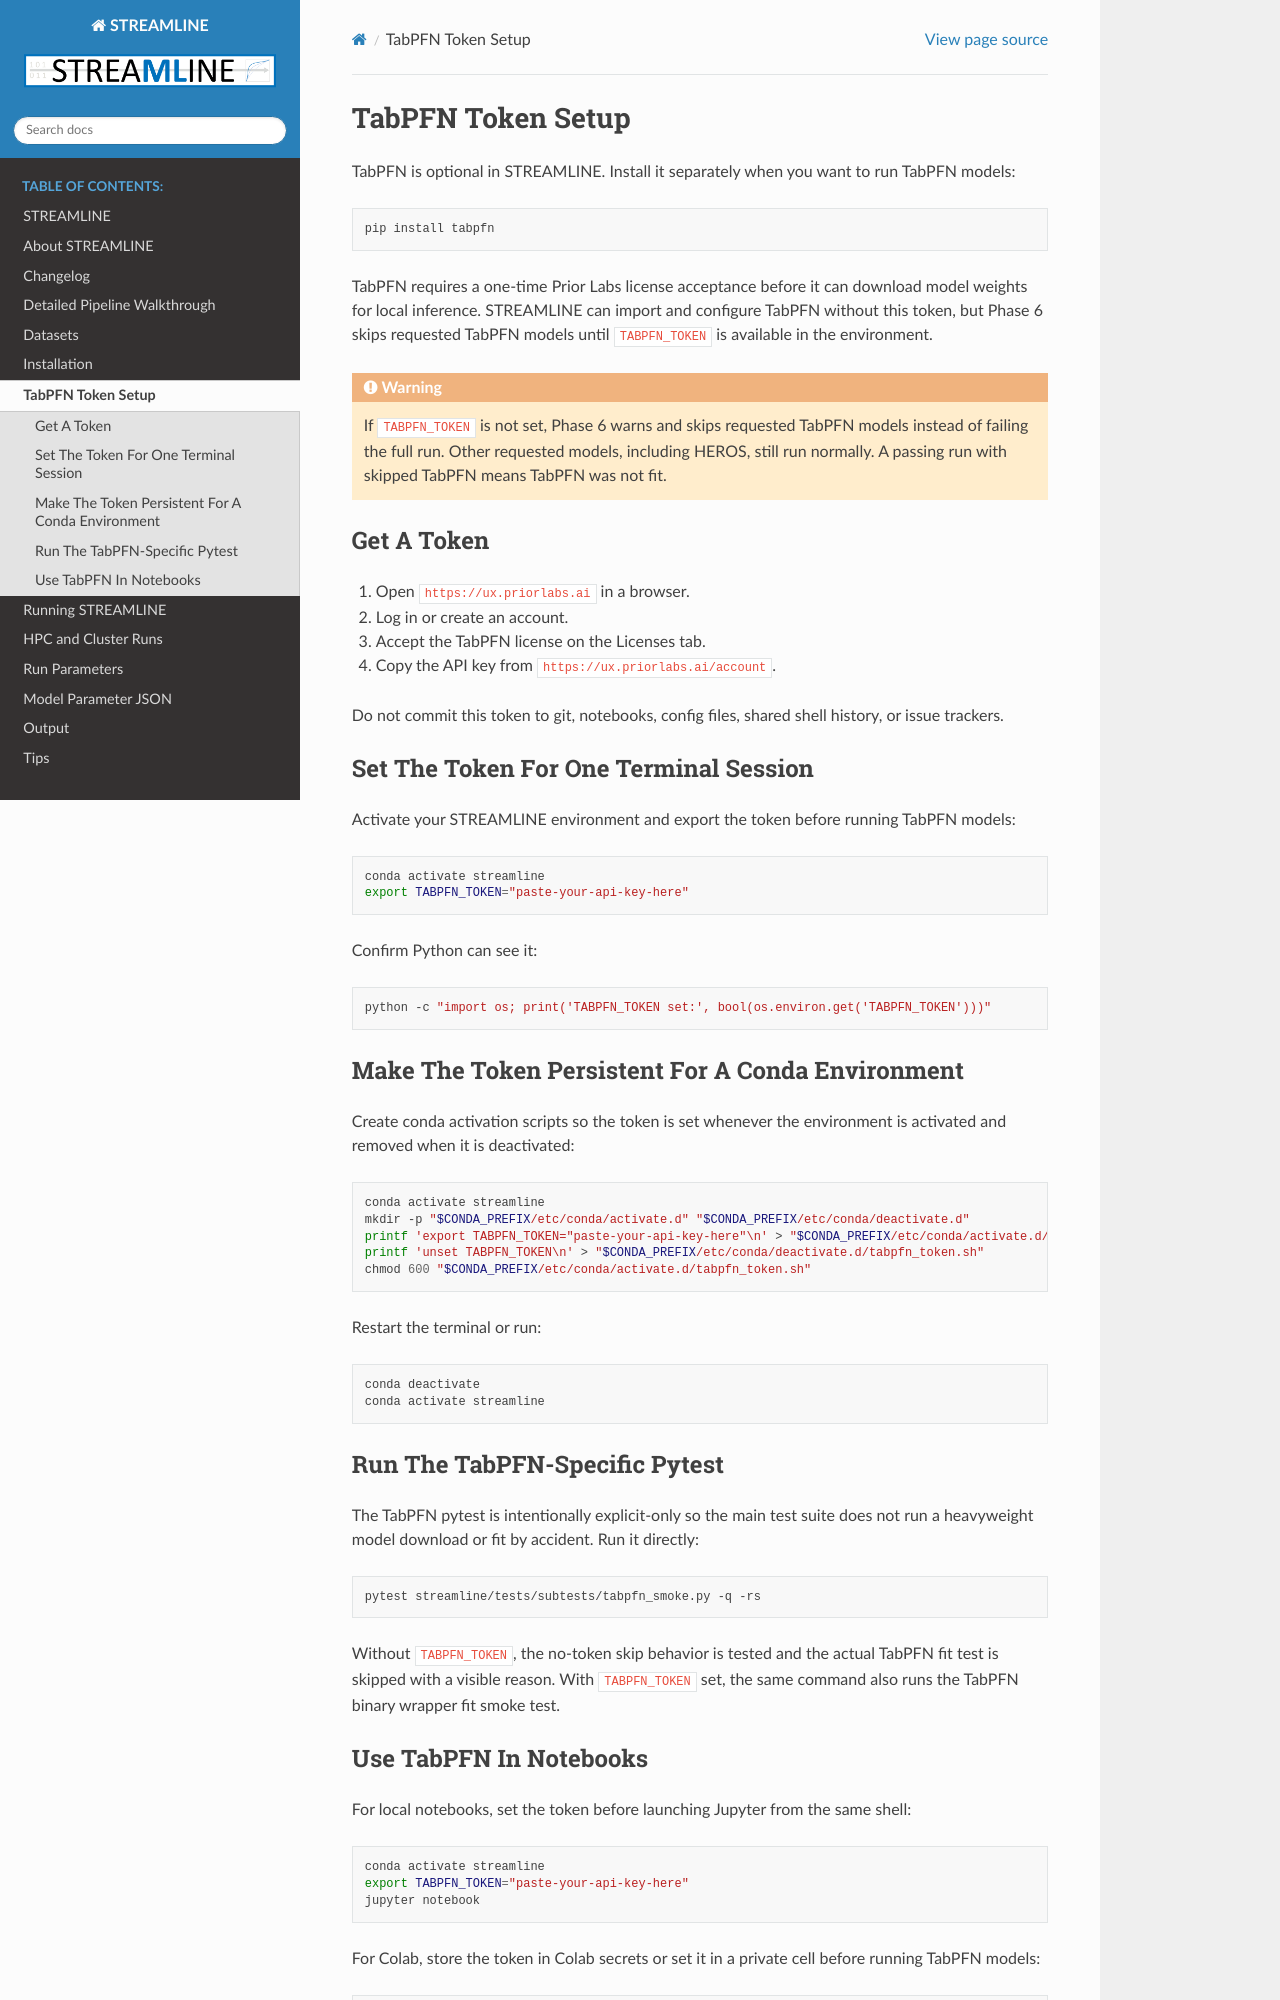

repository: UrbsLab/STREAMLINE · page: tabpfn_token.html · generator: sphinx

# TabPFN Token Setup

TabPFN is optional in STREAMLINE. Install it separately when you want to run
TabPFN models:

```bash
pip install tabpfn
```

TabPFN requires a one-time Prior Labs license acceptance before it can download
model weights for local inference. STREAMLINE can import and configure TabPFN
without this token, but Phase 6 skips requested TabPFN models until
`TABPFN_TOKEN` is available in the environment.

```{warning}
If `TABPFN_TOKEN` is not set, Phase 6 warns and skips requested TabPFN models
instead of failing the full run. Other requested models, including HEROS, still
run normally. A passing run with skipped TabPFN means TabPFN was not fit.
```

## Get A Token

1. Open `https://ux.priorlabs.ai` in a browser.
2. Log in or create an account.
3. Accept the TabPFN license on the Licenses tab.
4. Copy the API key from `https://ux.priorlabs.ai/account`.

Do not commit this token to git, notebooks, config files, shared shell history,
or issue trackers.

## Set The Token For One Terminal Session

Activate your STREAMLINE environment and export the token before running
TabPFN models:

```bash
conda activate streamline
export TABPFN_TOKEN="paste-your-api-key-here"
```

Confirm Python can see it:

```bash
python -c "import os; print('TABPFN_TOKEN set:', bool(os.environ.get('TABPFN_TOKEN')))"
```

## Make The Token Persistent For A Conda Environment

Create conda activation scripts so the token is set whenever the environment is
activated and removed when it is deactivated:

```bash
conda activate streamline
mkdir -p "$CONDA_PREFIX/etc/conda/activate.d" "$CONDA_PREFIX/etc/conda/deactivate.d"
printf 'export TABPFN_TOKEN="paste-your-api-key-here"\n' > "$CONDA_PREFIX/etc/conda/activate.d/tabpfn_token.sh"
printf 'unset TABPFN_TOKEN\n' > "$CONDA_PREFIX/etc/conda/deactivate.d/tabpfn_token.sh"
chmod 600 "$CONDA_PREFIX/etc/conda/activate.d/tabpfn_token.sh"
```

Restart the terminal or run:

```bash
conda deactivate
conda activate streamline
```

## Run The TabPFN-Specific Pytest

The TabPFN pytest is intentionally explicit-only so the main test suite does
not run a heavyweight model download or fit by accident. Run it directly:

```bash
pytest streamline/tests/subtests/tabpfn_smoke.py -q -rs
```

Without `TABPFN_TOKEN`, the no-token skip behavior is tested and the actual
TabPFN fit test is skipped with a visible reason. With `TABPFN_TOKEN` set, the
same command also runs the TabPFN binary wrapper fit smoke test.
